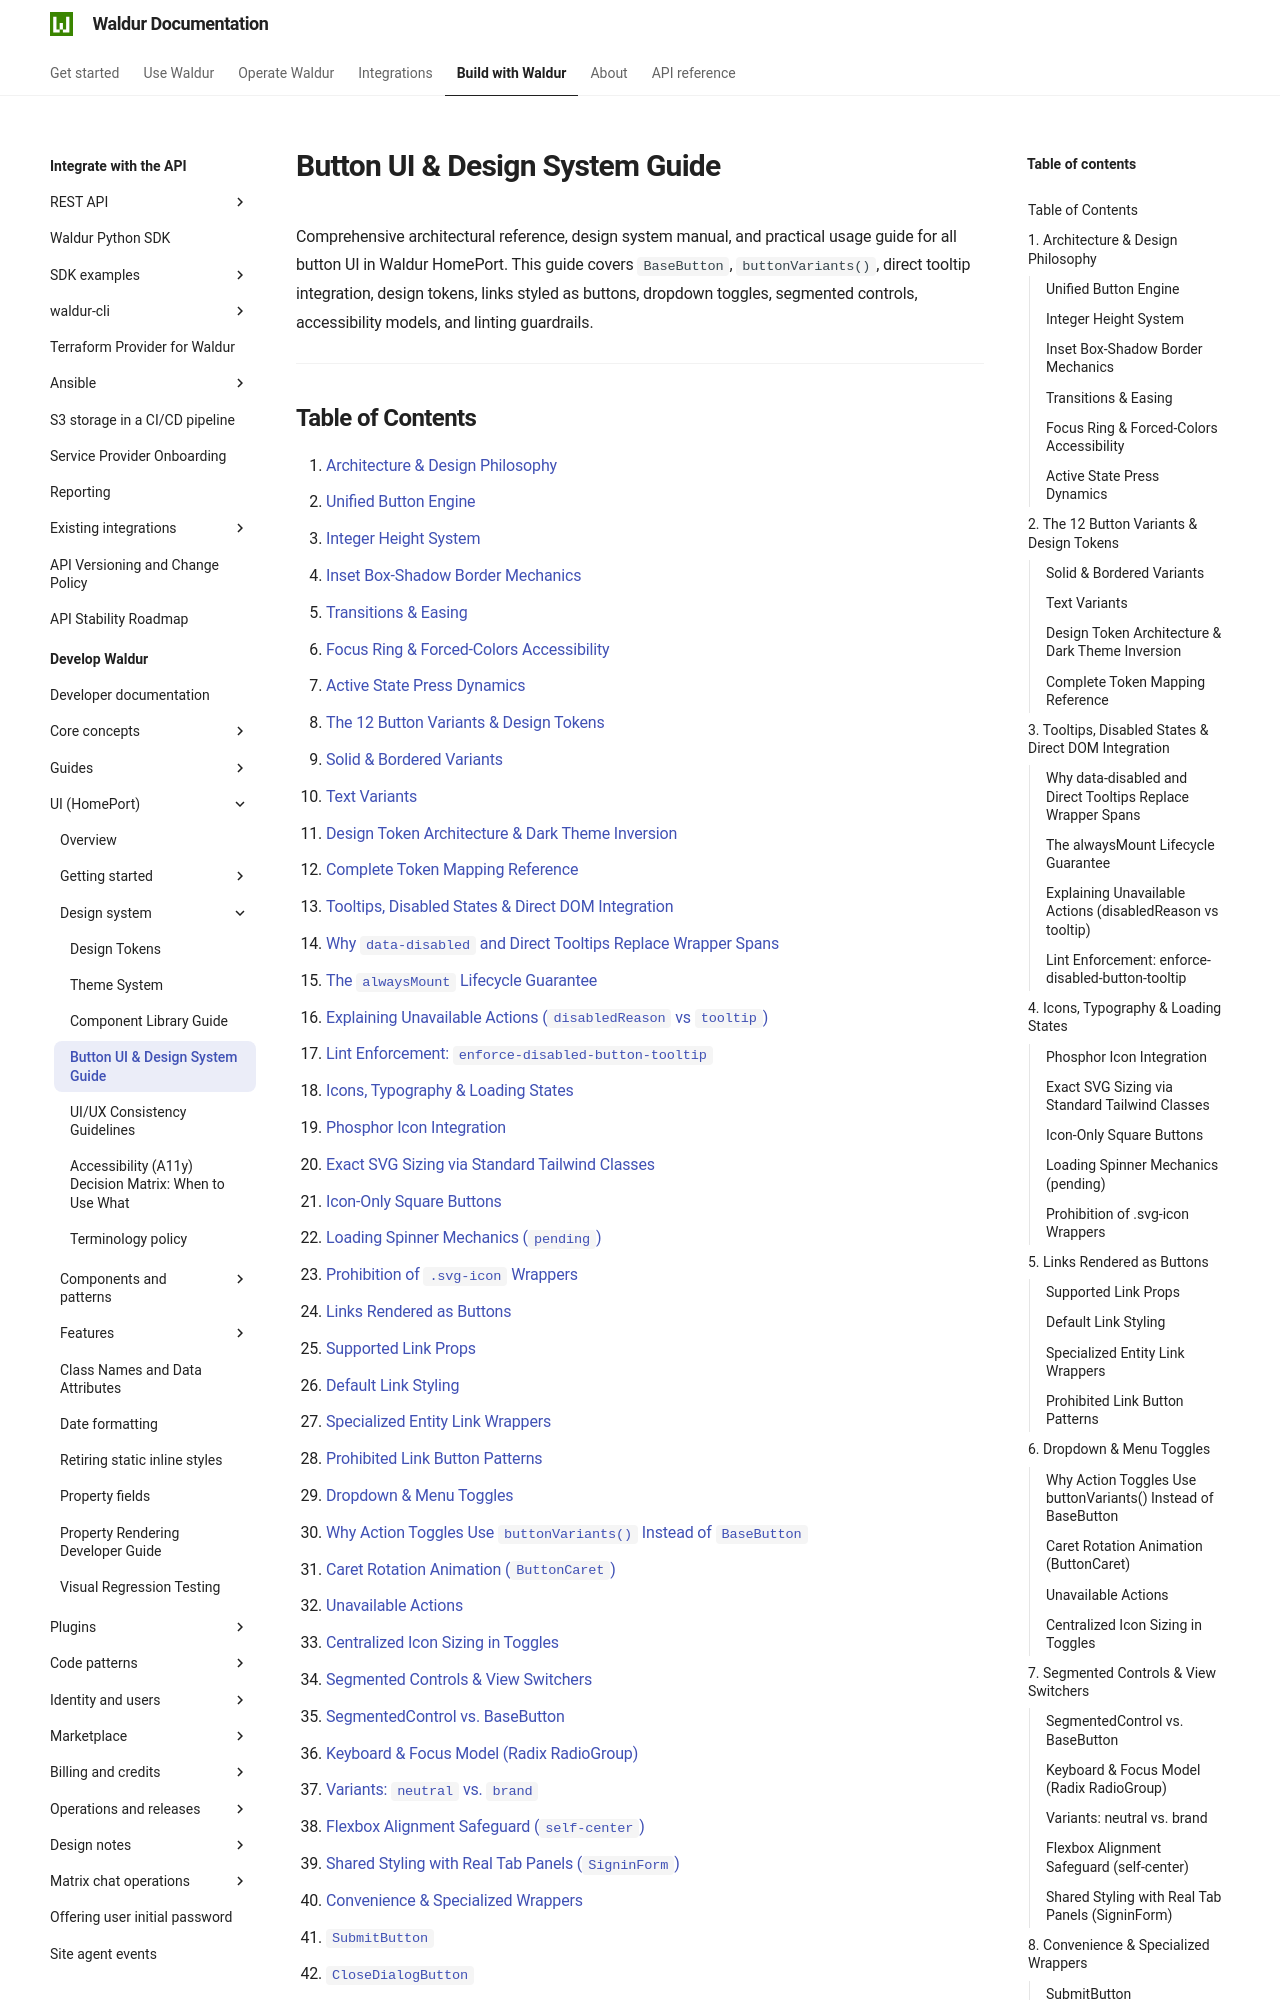

repository: waldur/waldur-docs · page: latest/developer-guide/ui/button-ui-guide/index.html · generator: mkdocs

# Button UI & Design System Guide

<!-- EXTERNAL DOCUMENT
Source: https://code.opennodecloud.com/waldur/waldur-homeport.git
Branch: develop
Remote Path: docs//button-ui-guide.md
Local Path: docs/developer-guide/ui
Last Sync: 2026-11-28T03:06:02.375963

WARNING: This file is automatically synchronized from the source repository.
DO NOT EDIT this file directly. Changes will be overwritten.
Edit the source at: https://code.opennodecloud.com/waldur/waldur-homeport.git/-/tree/develop/docs//button-ui-guide.md
-->


Comprehensive architectural reference, design system manual, and practical usage guide for all button UI in Waldur HomePort. This guide covers `BaseButton`, `buttonVariants()`, direct tooltip integration, design tokens, links styled as buttons, dropdown toggles, segmented controls, accessibility models, and linting guardrails.

---
